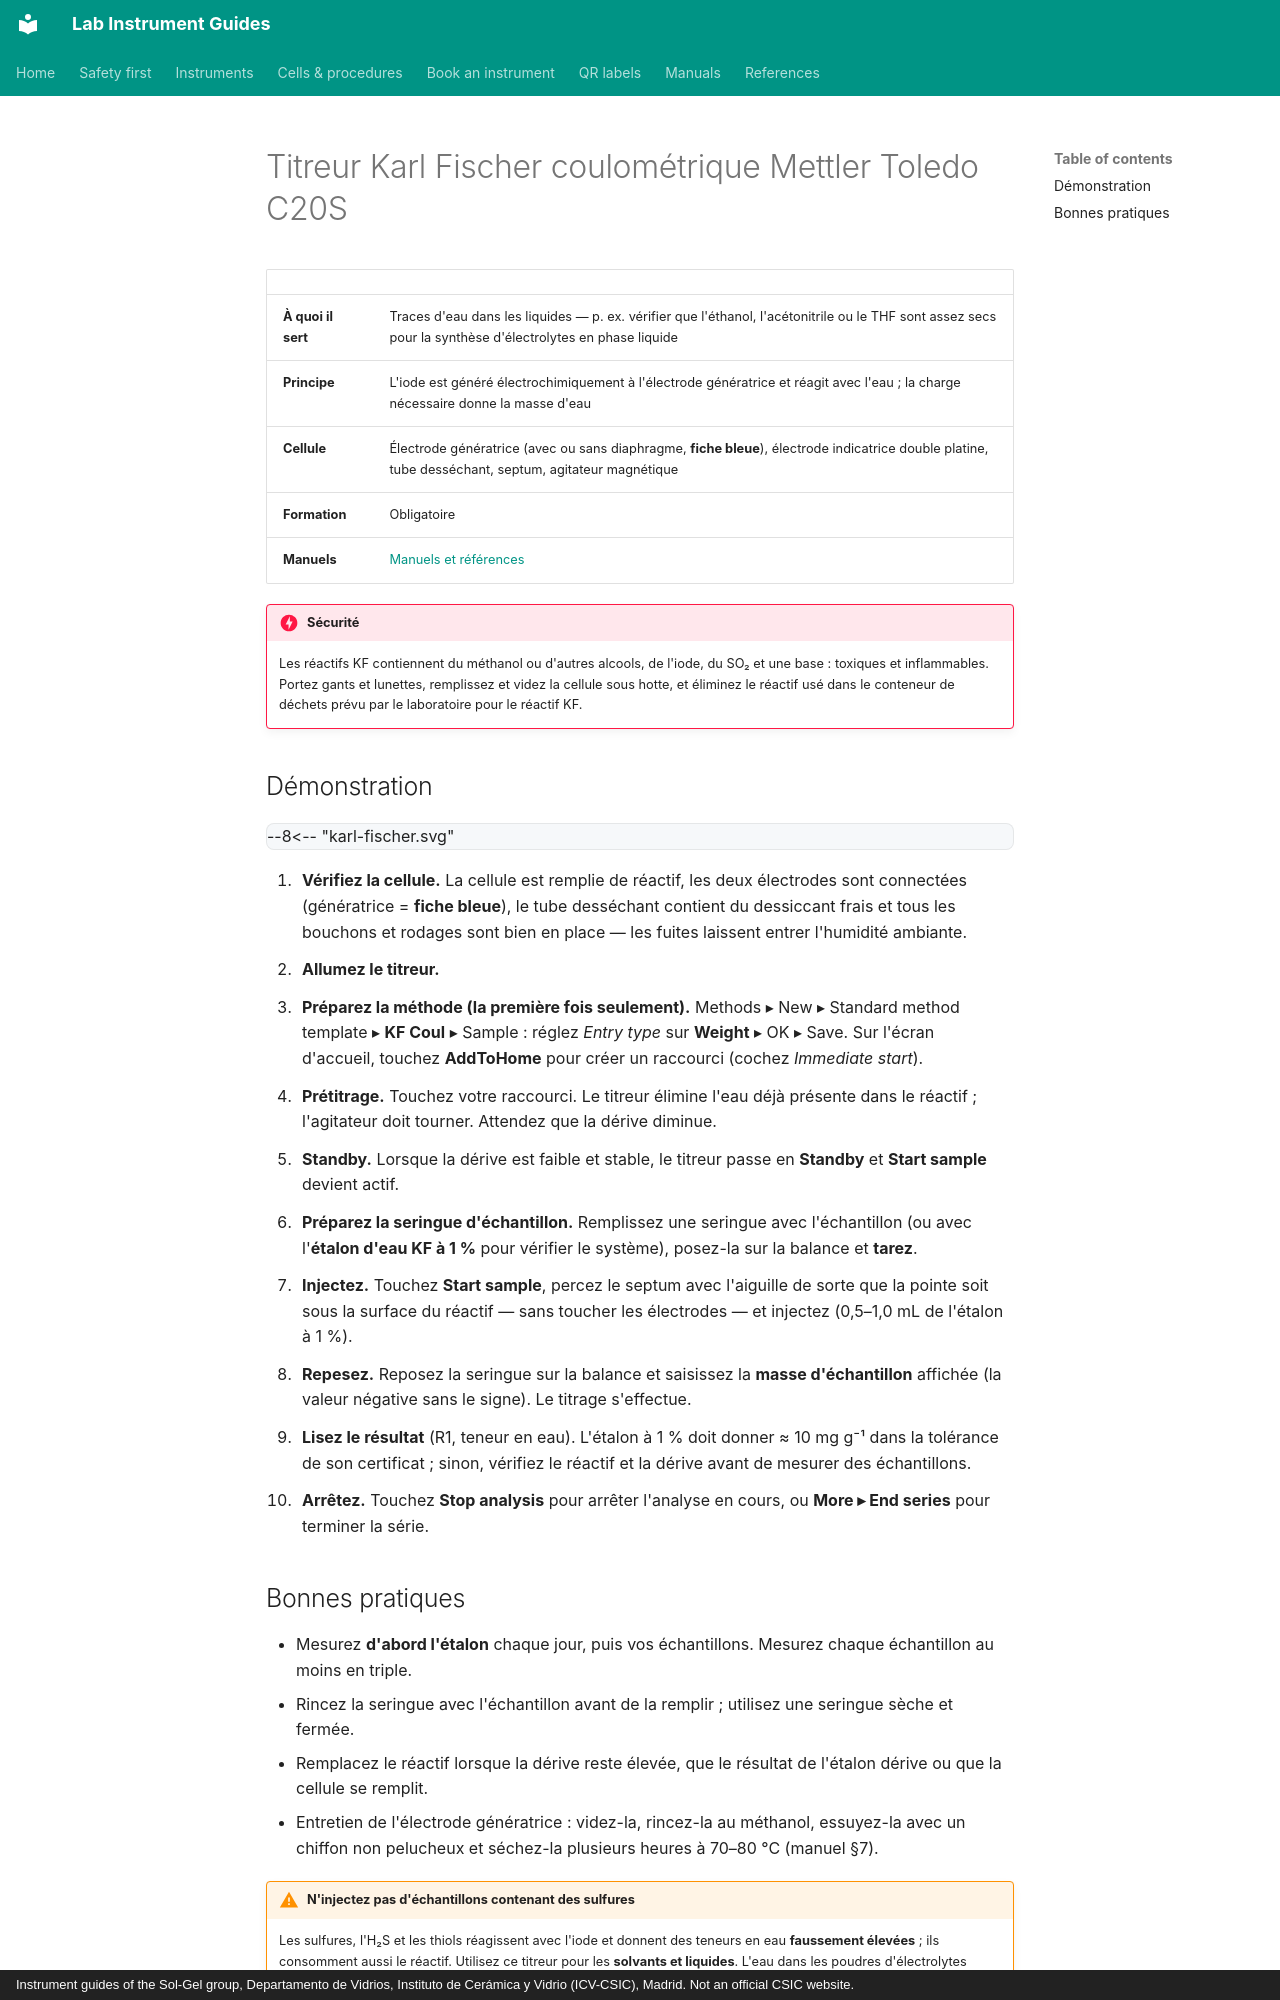

repository: zacharyslate/lab-guides · page: instruments/karl-fischer.fr/index.html · generator: mkdocs · copyright: Instrument guides of the Sol-Gel group, Departamento de Vidrios, Instituto de Cerámica y Vidrio (ICV-CSIC), Madrid. Not an official CSIC website.

---
title: Coulomètre Karl Fischer Mettler Toledo C20S
description: Mesurer la teneur en eau de solvants avec le titreur Karl Fischer coulométrique Mettler Toledo C20S, y compris une vérification avec un étalon d'eau à 1 %.
translation: machine
---

# Titreur Karl Fischer coulométrique Mettler Toledo C20S

<div class="facts" markdown>

| | |
|---|---|
| **À quoi il sert** | Traces d'eau dans les liquides — p. ex. vérifier que l'éthanol, l'acétonitrile ou le THF sont assez secs pour la synthèse d'électrolytes en phase liquide |
| **Principe** | L'iode est généré électrochimiquement à l'électrode génératrice et réagit avec l'eau ; la charge nécessaire donne la masse d'eau |
| **Cellule** | Électrode génératrice (avec ou sans diaphragme, **fiche bleue**), électrode indicatrice double platine, tube desséchant, septum, agitateur magnétique |
| **Formation** | Obligatoire |
| **Manuels** | [Manuels et références](../manuals.md#karl-fischer) |

</div>

!!! danger "Sécurité"
    Les réactifs KF contiennent du méthanol ou d'autres alcools, de l'iode, du SO₂ et une base : toxiques et inflammables. Portez gants et lunettes, remplissez et videz la cellule sous hotte, et éliminez le réactif usé dans le conteneur de déchets prévu par le laboratoire pour le réactif KF.

## Démonstration { #demonstration }

<div class="demo" data-demo="karl-fischer">
--8<-- "karl-fischer.svg"
</div>

<div class="demo-steps" markdown>

1. **Vérifiez la cellule.** La cellule est remplie de réactif, les deux électrodes sont connectées (génératrice = **fiche bleue**), le tube desséchant contient du dessiccant frais et tous les bouchons et rodages sont bien en place — les fuites laissent entrer l'humidité ambiante.
2. **Allumez le titreur.**
3. **Préparez la méthode (la première fois seulement).** Methods ▸ New ▸ Standard method template ▸ **KF Coul** ▸ Sample : réglez *Entry type* sur **Weight** ▸ OK ▸ Save. Sur l'écran d'accueil, touchez **AddToHome** pour créer un raccourci (cochez *Immediate start*).
4. **Prétitrage.** Touchez votre raccourci. Le titreur élimine l'eau déjà présente dans le réactif ; l'agitateur doit tourner. Attendez que la dérive diminue.
5. **Standby.** Lorsque la dérive est faible et stable, le titreur passe en **Standby** et **Start sample** devient actif.
6. **Préparez la seringue d'échantillon.** Remplissez une seringue avec l'échantillon (ou avec l'**étalon d'eau KF à 1 %** pour vérifier le système), posez-la sur la balance et **tarez**.
7. **Injectez.** Touchez **Start sample**, percez le septum avec l'aiguille de sorte que la pointe soit sous la surface du réactif — sans toucher les électrodes — et injectez (0,5–1,0 mL de l'étalon à 1 %).
8. **Repesez.** Reposez la seringue sur la balance et saisissez la **masse d'échantillon** affichée (la valeur négative sans le signe). Le titrage s'effectue.
9. **Lisez le résultat** (R1, teneur en eau). L'étalon à 1 % doit donner ≈ 10 mg g⁻¹ dans la tolérance de son certificat ; sinon, vérifiez le réactif et la dérive avant de mesurer des échantillons.
10. **Arrêtez.** Touchez **Stop analysis** pour arrêter l'analyse en cours, ou **More ▸ End series** pour terminer la série.

</div>
